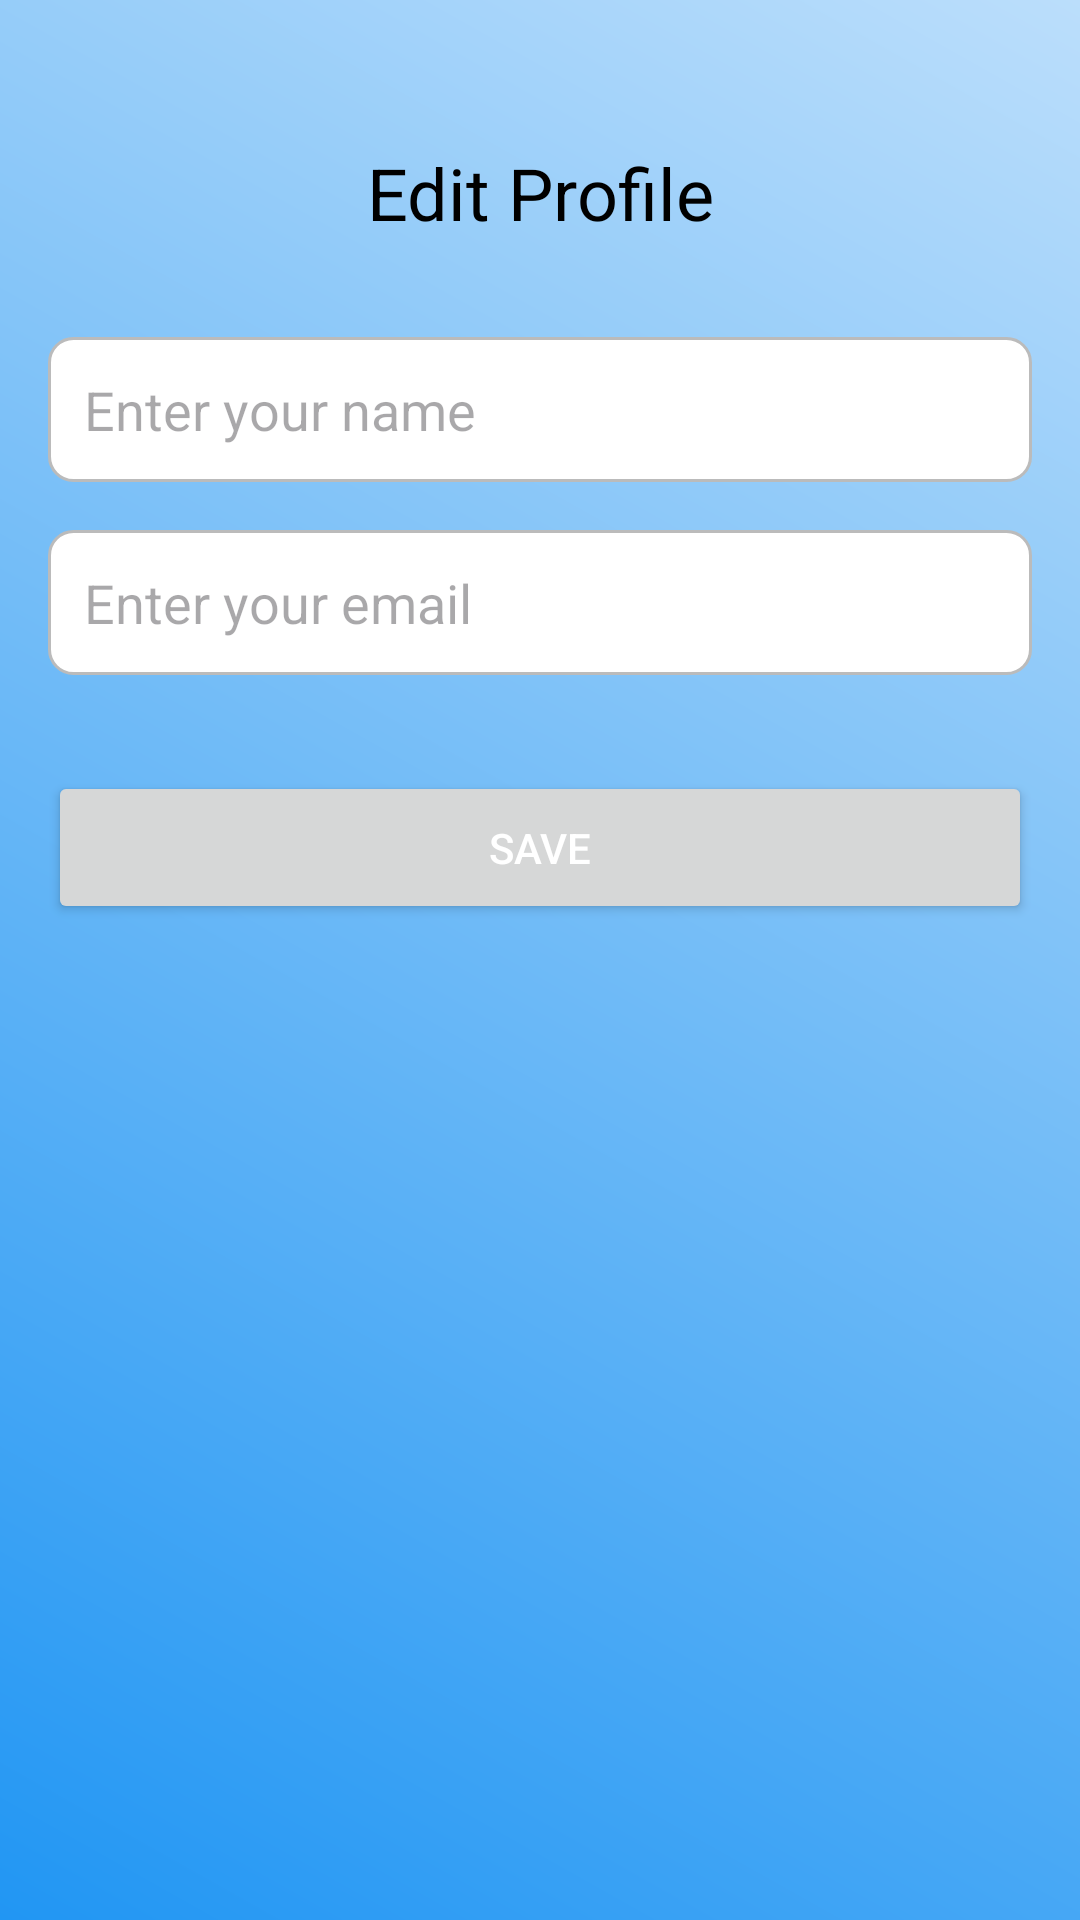

Layout XML and referenced resources for this Android screen:
<!-- AndroidManifest.xml: application theme Theme.ZenAura -->
<!-- res/layout/activity_profile.xml -->
<?xml version="1.0" encoding="utf-8"?>
<androidx.constraintlayout.widget.ConstraintLayout xmlns:android="http://schemas.android.com/apk/res/android"
    xmlns:app="http://schemas.android.com/apk/res-auto"
    android:layout_width="match_parent"
    android:layout_height="match_parent"
    android:padding="16dp"
    android:background="@drawable/background">

    <TextView
        android:id="@+id/profile_title"
        android:layout_width="wrap_content"
        android:layout_height="wrap_content"
        android:text="Edit Profile"
        android:textSize="24sp"
        android:textColor="#000000"
        app:layout_constraintTop_toTopOf="parent"
        app:layout_constraintStart_toStartOf="parent"
        app:layout_constraintEnd_toEndOf="parent"
        android:layout_marginTop="32dp"
        android:gravity="center"/>

    <EditText
        android:id="@+id/name_edit_text"
        android:layout_width="0dp"
        android:layout_height="wrap_content"
        android:hint="Enter your name"
        android:inputType="textPersonName"
        android:textColor="#000000"
        android:background="@drawable/edit_text_bg"
        app:layout_constraintTop_toBottomOf="@id/profile_title"
        app:layout_constraintStart_toStartOf="parent"
        app:layout_constraintEnd_toEndOf="parent"
        android:layout_marginTop="32dp"
        android:padding="12dp"/>

    <EditText
        android:id="@+id/email_edit_text"
        android:layout_width="0dp"
        android:layout_height="wrap_content"
        android:hint="Enter your email"
        android:inputType="textEmailAddress"
        android:textColor="#000000"
        android:background="@drawable/edit_text_bg"
        app:layout_constraintTop_toBottomOf="@id/name_edit_text"
        app:layout_constraintStart_toStartOf="parent"
        app:layout_constraintEnd_toEndOf="parent"
        android:layout_marginTop="16dp"
        android:padding="12dp"/>

    <Button
        android:id="@+id/save_button"
        android:layout_width="0dp"
        android:layout_height="wrap_content"
        android:text="Save"
        android:textColor="#FFFFFF"
        app:layout_constraintTop_toBottomOf="@id/email_edit_text"
        app:layout_constraintStart_toStartOf="parent"
        app:layout_constraintEnd_toEndOf="parent"
        android:layout_marginTop="32dp"
        android:padding="16dp"/>

</androidx.constraintlayout.widget.ConstraintLayout>
<!-- resources referenced by this layout -->
<resources>
  <!-- drawable background (drawable) -->
  <?xml version="1.0" encoding="utf-8"?>
  <shape xmlns:android="http://schemas.android.com/apk/res/android">
      <gradient
          android:startColor="#2196F3"
          android:endColor="#BBDEFB"
          android:angle="45"/>
  </shape>
  <!-- drawable edit_text_bg (drawable) -->
  <?xml version="1.0" encoding="utf-8"?>
  <shape xmlns:android="http://schemas.android.com/apk/res/android">
      <solid android:color="#FFFFFF" />
      <corners android:radius="8dp" />
      <stroke android:color="#BBBBBB" android:width="1dp"/>
  </shape>
  <style name="Theme.ZenAura" parent="Base.Theme.ZenAura" />
  <style name="Base.Theme.ZenAura" parent="Theme.Material3.DayNight.NoActionBar">
          
          
      </style>
</resources>
